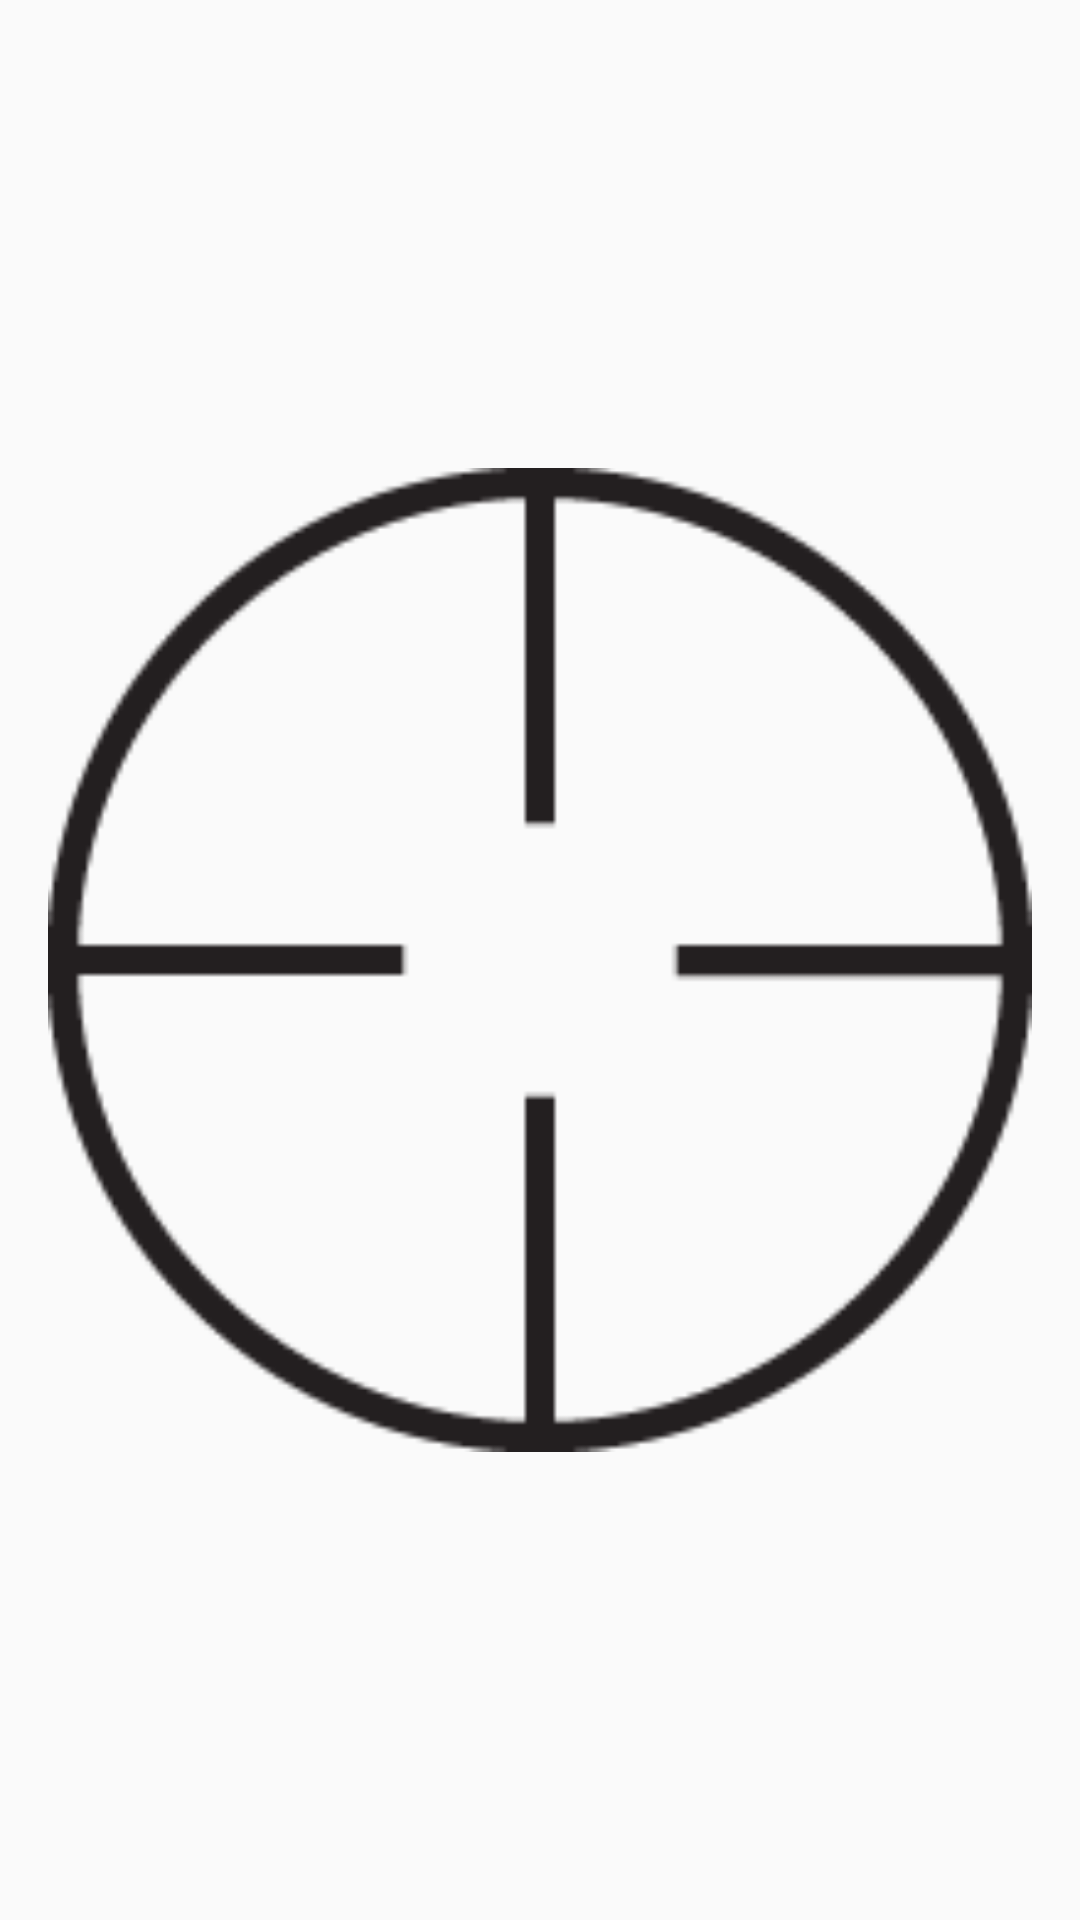

Android layout source for this screen:
<!-- AndroidManifest.xml: application theme Theme.AdvancedMCClock -->
<!-- res/layout/widget_analog_clock_classic_15.xml -->
<?xml version="1.0" encoding="utf-8"?>
<FrameLayout xmlns:android="http://schemas.android.com/apk/res/android"
    android:id="@+id/clock_widget_root"
    android:layout_width="match_parent"
    android:layout_height="match_parent"
    android:padding="16dp"
    android:background="@android:color/transparent">

    <ImageView
        android:id="@+id/clock_image"
        android:layout_width="match_parent"
        android:layout_height="match_parent"
        android:layout_gravity="center"
        android:scaleType="fitCenter"
        android:src="@drawable/clock_face_placeholder"/>

</FrameLayout>
<!-- resources referenced by this layout -->
<resources>
  <!-- drawable clock_face_placeholder: png bitmap (drawable, 4460 bytes) -->
  <style name="Theme.AdvancedMCClock" parent="android:Theme.Material.Light.NoActionBar" />
</resources>
